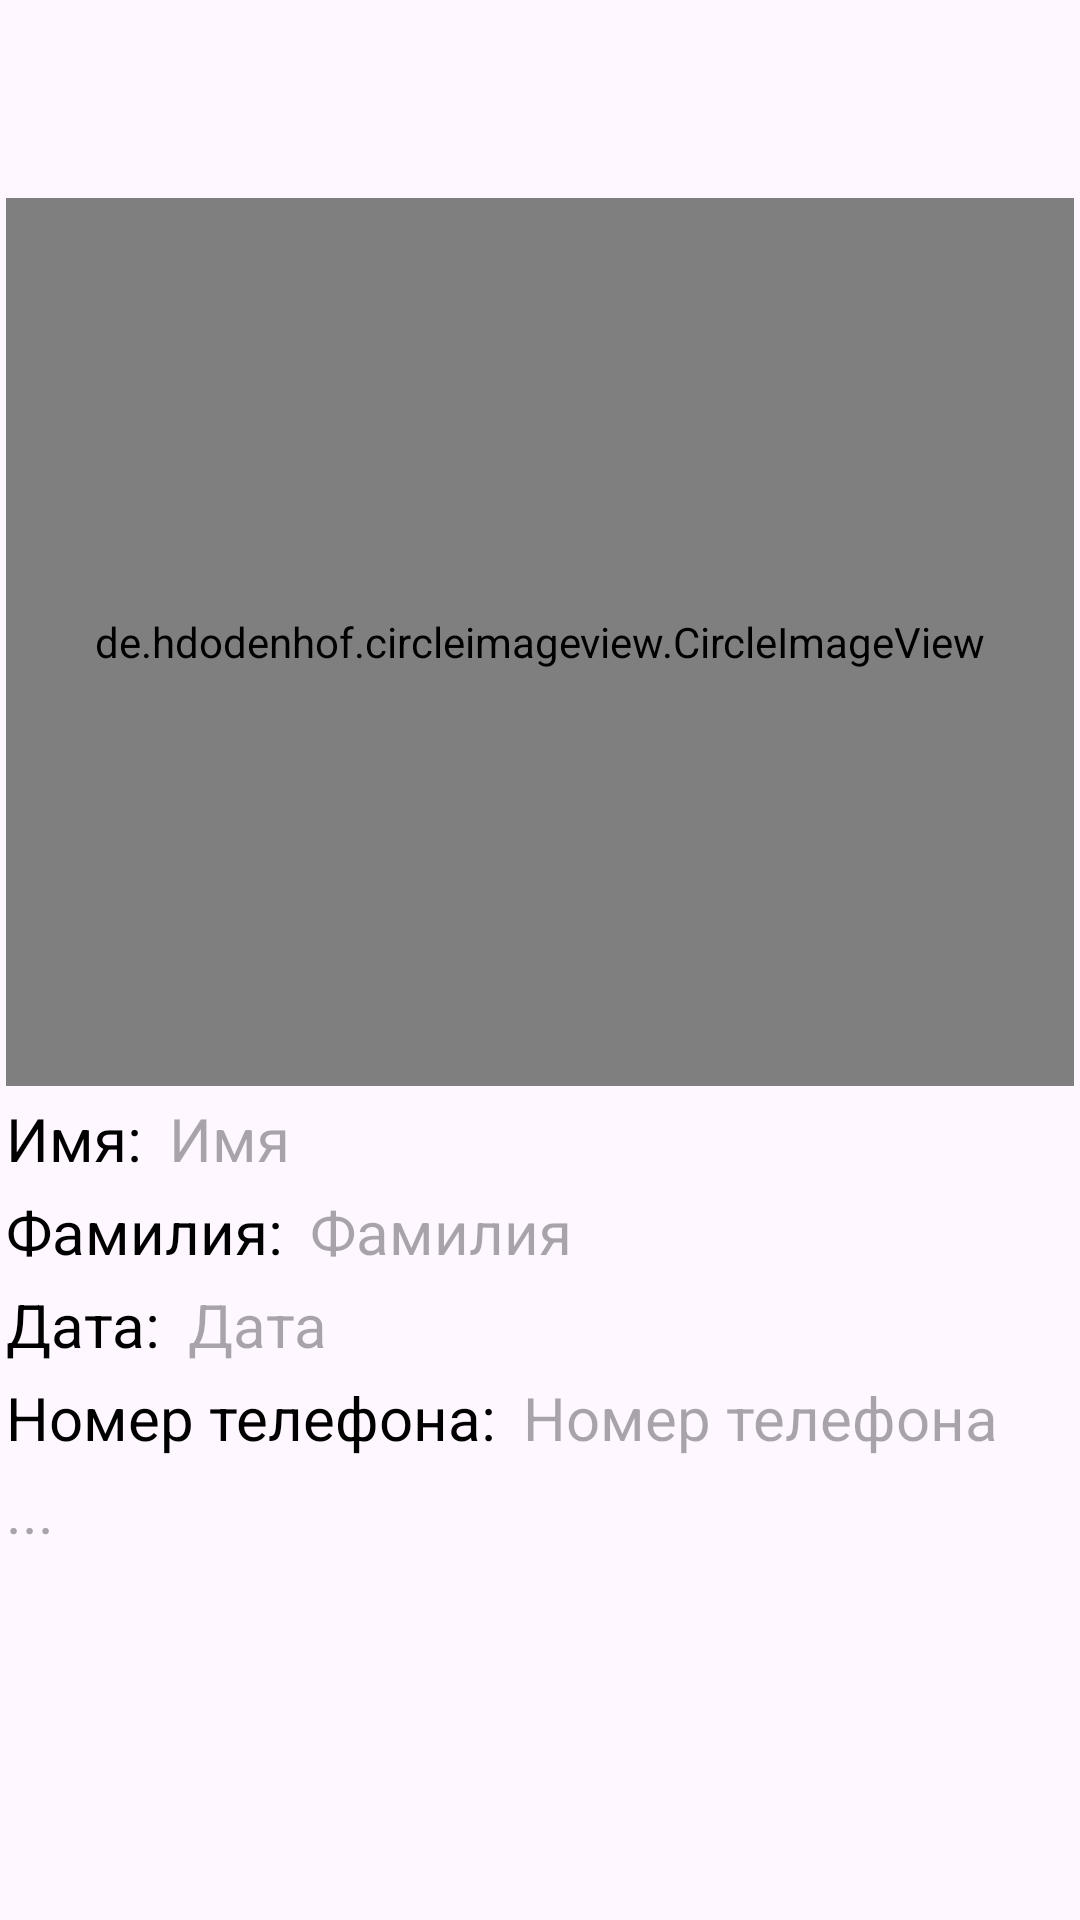

Write the Android layout XML for this screen, with the resource values it uses.
<!-- AndroidManifest.xml: application theme Theme.DataСard -->
<!-- res/layout/activity_data_card.xml -->
<?xml version="1.0" encoding="utf-8"?>
<LinearLayout xmlns:android="http://schemas.android.com/apk/res/android"
    xmlns:tools="http://schemas.android.com/tools"
    android:id="@+id/main"
    android:layout_width="match_parent"
    android:layout_height="match_parent"
    android:orientation="vertical"
    tools:context=".DataCardActivity">

    <androidx.appcompat.widget.Toolbar
        android:id="@+id/toolbar"
        android:layout_width="match_parent"
        android:layout_height="wrap_content"
        android:layout_gravity="top"/>

    <RelativeLayout
        android:layout_width="match_parent"
        android:layout_height="300dp"
        tools:ignore="UselessParent">

        <de.hdodenhof.circleimageview.CircleImageView
            android:id="@+id/imageDataCardTV"
            android:layout_width="match_parent"
            android:layout_height="match_parent"
            android:layout_margin="2dp"
            android:src="@drawable/icon_image" />

    </RelativeLayout>

    <TableRow
        android:layout_width="wrap_content"
        android:layout_height="wrap_content">

        <TextView
            android:id="@+id/firstNameTextTV"
            android:layout_width="wrap_content"
            android:layout_height="wrap_content"
            android:text="Имя: "
            android:textColor="@color/black"
            android:textSize="20sp"
            android:layout_margin="2dp" />

        <TextView
            android:id="@+id/firstNameTV"
            android:layout_width="wrap_content"
            android:layout_height="wrap_content"
            android:layout_margin="2dp"
            android:hint="Имя"
            android:textColor="@color/black"
            android:textSize="20sp" />

    </TableRow>

    <TableRow
        android:layout_width="wrap_content"
        android:layout_height="wrap_content">

        <TextView
            android:id="@+id/lastNameTextTV"
            android:layout_width="wrap_content"
            android:layout_height="wrap_content"
            android:text="Фамилия: "
            android:textColor="@color/black"
            android:textSize="20sp"
            android:layout_margin="2dp" />

        <TextView
            android:id="@+id/lastNameTV"
            android:layout_width="wrap_content"
            android:layout_height="wrap_content"
            android:layout_margin="2dp"
            android:hint="Фамилия"
            android:textColor="@color/black"
            android:textSize="20sp" />

    </TableRow>

    <TableRow
        android:layout_width="wrap_content"
        android:layout_height="wrap_content">

    <TextView
        android:id="@+id/DateTextTV"
        android:layout_width="wrap_content"
        android:layout_height="wrap_content"
        android:text="Дата: "
        android:textColor="@color/black"
        android:textSize="20sp"
        android:layout_margin="2dp" />

    <TextView
        android:id="@+id/DateTV"
        android:layout_width="wrap_content"
        android:layout_height="wrap_content"
        android:layout_margin="2dp"
        android:hint="Дата"
        android:textColor="@color/black"
        android:textSize="20sp" />

    </TableRow>

    <TableRow
        android:layout_width="wrap_content"
        android:layout_height="wrap_content">

    <TextView
        android:id="@+id/phoneNumberTextTV"
        android:layout_width="wrap_content"
        android:layout_height="wrap_content"
        android:text="Номер телефона: "
        android:textColor="@color/black"
        android:textSize="20sp"
        android:layout_margin="2dp" />

    <TextView
        android:id="@+id/phoneNumberTV"
        android:layout_width="wrap_content"
        android:layout_height="wrap_content"
        android:layout_margin="2dp"
        android:hint="Номер телефона"
        android:textColor="@color/black"
        android:textSize="20sp" />

    </TableRow>

    <TextView
        android:id="@+id/ageDataTV"
        android:layout_width="wrap_content"
        android:layout_height="wrap_content"
        android:layout_margin="2dp"
        android:hint="..."
        android:textColor="@color/black"
        android:textSize="20sp" />


</LinearLayout>
<!-- resources referenced by this layout -->
<resources>
  <color name="black">#FF000000</color>
  <!-- drawable icon_image (drawable) -->
  <vector xmlns:android="http://schemas.android.com/apk/res/android" android:height="100dp" android:tint="#75787D" android:viewportHeight="24" android:viewportWidth="24" android:width="100dp">
        
      <path android:fillColor="@android:color/white"
          android:pathData="M21,19V5c0,-1.1 -0.9,-2 -2,-2H5c-1.1,0 -2,0.9 -2,2v14c0,1.1 0.9,2 2,2h14c1.1,0 2,-0.9 2,-2zM8.5,13.5l2.5,3.01L14.5,12l4.5,6H5l3.5,-4.5z"/>
      
  </vector>
  <style name="Theme.DataСard" parent="Base.Theme.DataСard" />
  <style name="Base.Theme.DataСard" parent="Theme.Material3.DayNight.NoActionBar">
          
          
      </style>
</resources>
